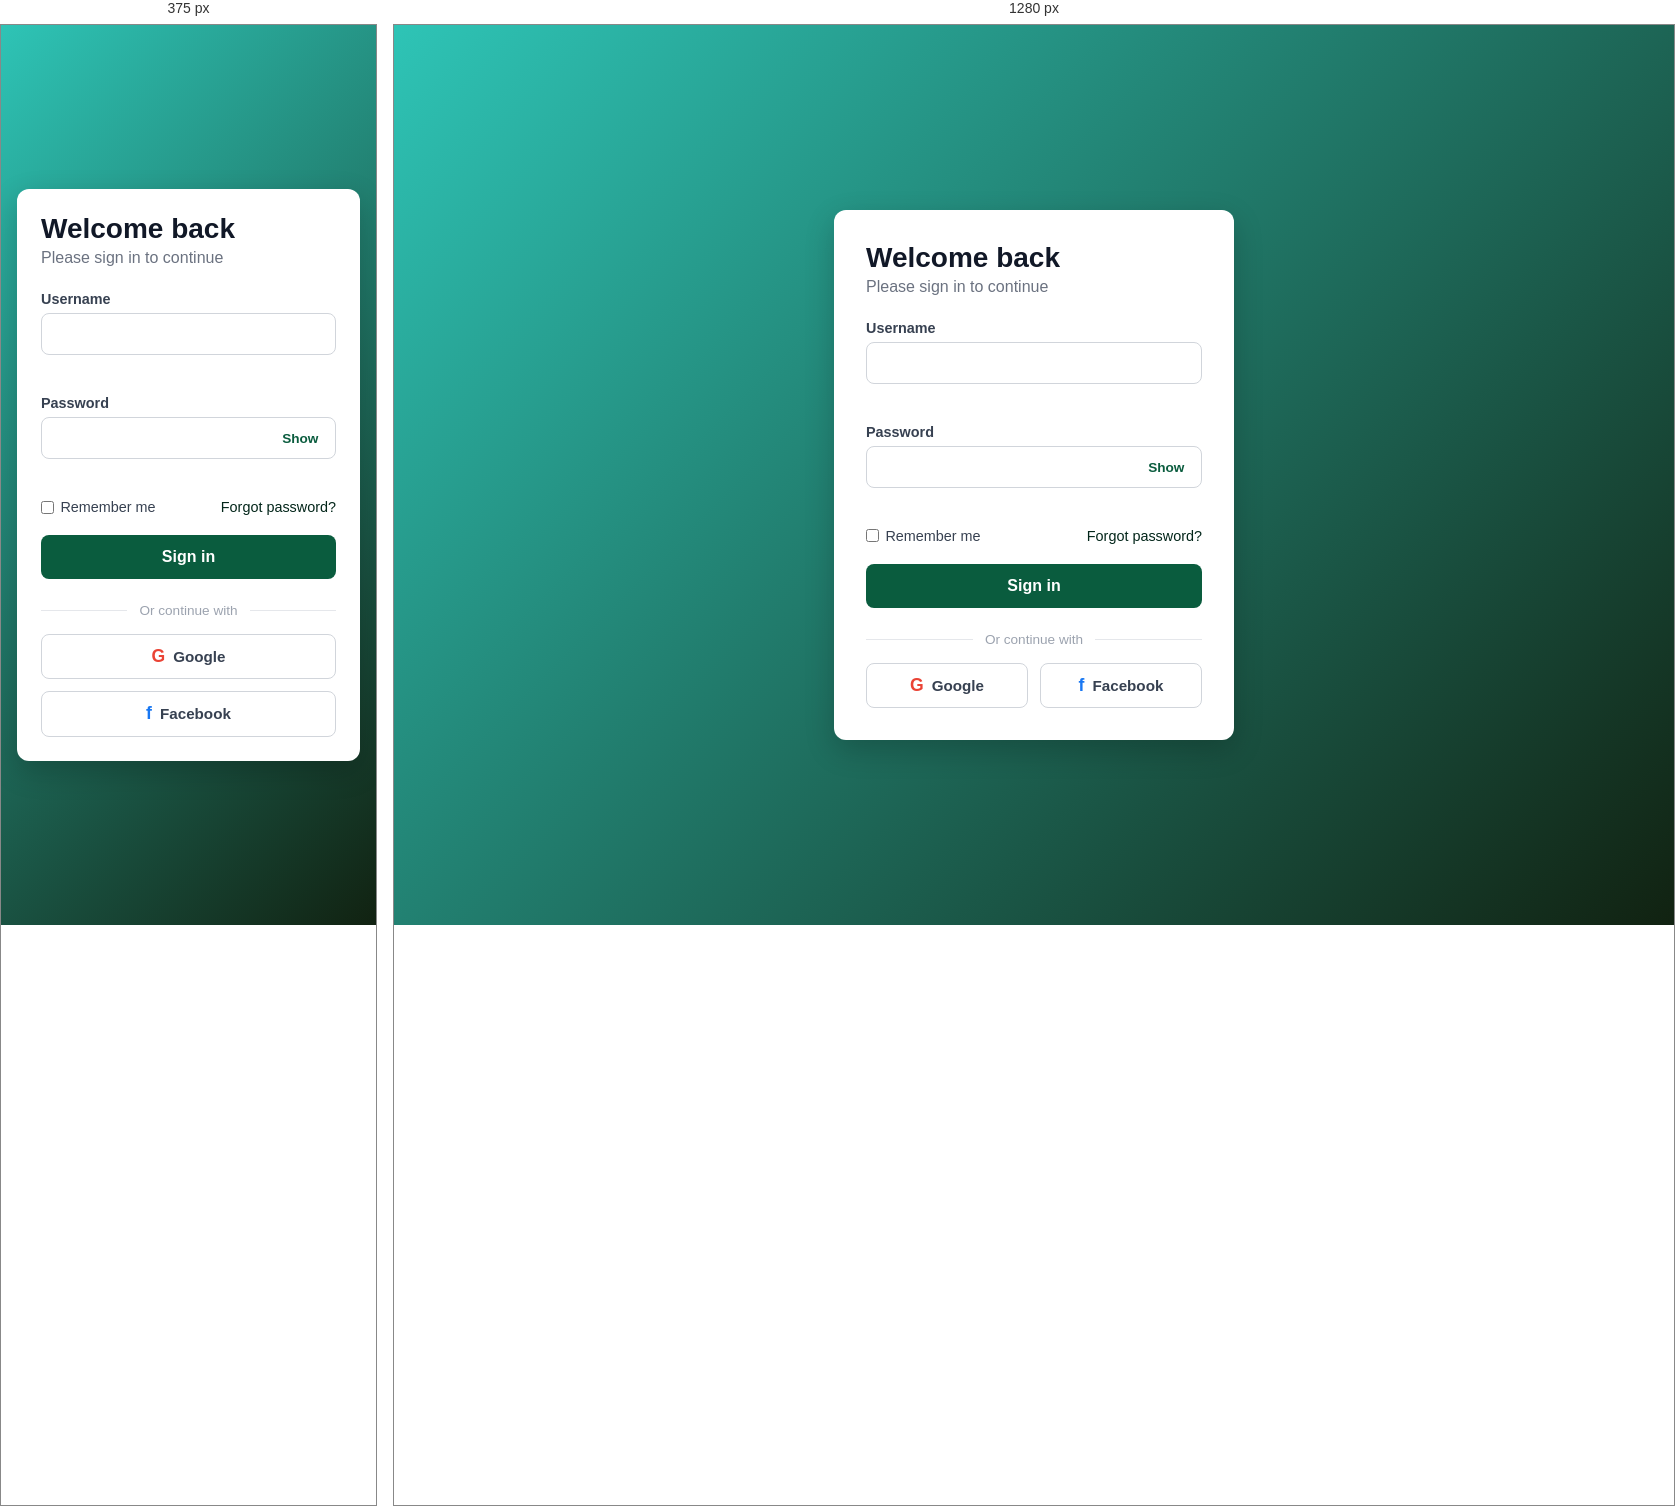
Rendered at 375 px and 1280 px, left to right.

<!-- file: login.html -->
<!doctype html>
<html lang="en">
  <head>
    <meta charset="UTF-8" />
    <meta name="viewport" content="width=device-width, initial-scale=1.0" />
    <title>Login</title>
    <link rel="stylesheet" href="login.css" />
  </head>
  <body>
    <main class="login-card">
      <h1>Welcome back</h1>
      <p class="subtitle">Please sign in to continue</p>

      <form id="loginForm" novalidate>
        <div class="field">
          <label for="username">Username</label>
          <input
            type="text"
            id="username"
            name="username"
            autocomplete="username"
          />
          <small class="error" id="usernameError"></small>
        </div>

        <div class="field">
          <label for="password">Password</label>
          <div class="password-wrapper">
            <input
              type="password"
              id="password"
              name="password"
              autocomplete="current-password"
            />
            <button
              type="button"
              id="togglePassword"
              class="toggle-btn"
              aria-label="Show password"
            >
              Show
            </button>
          </div>
          <small class="error" id="passwordError"></small>
        </div>

        <div class="options">
          <label class="remember">
            <input type="checkbox" id="remember" />
            Remember me
          </label>
          <a href="#">Forgot password?</a>
        </div>

        <button type="submit">Sign in</button>
      </form>


            <div class="divider">Or continue with</div>
      <div class="social-login">
        <button type="button" class="social-btn google" id="googleLogin">
          <span class="social-icon">G</span>
          Google
        </button>
        <button type="button" class="social-btn facebook" id="facebookLogin">
          <span class="social-icon">f</span>
          Facebook
        </button>
      </div>
    </main>

    <script src="login.js"></script>
  </body>
</html>


/* @media block from login.css */
@media (max-width: 400px) {
  .social-login {
    flex-direction: column;
  }
}

/* @media block from login.css */
@media (max-width: 400px) {
  .login-card {
    padding: 1.5rem;
  }
}